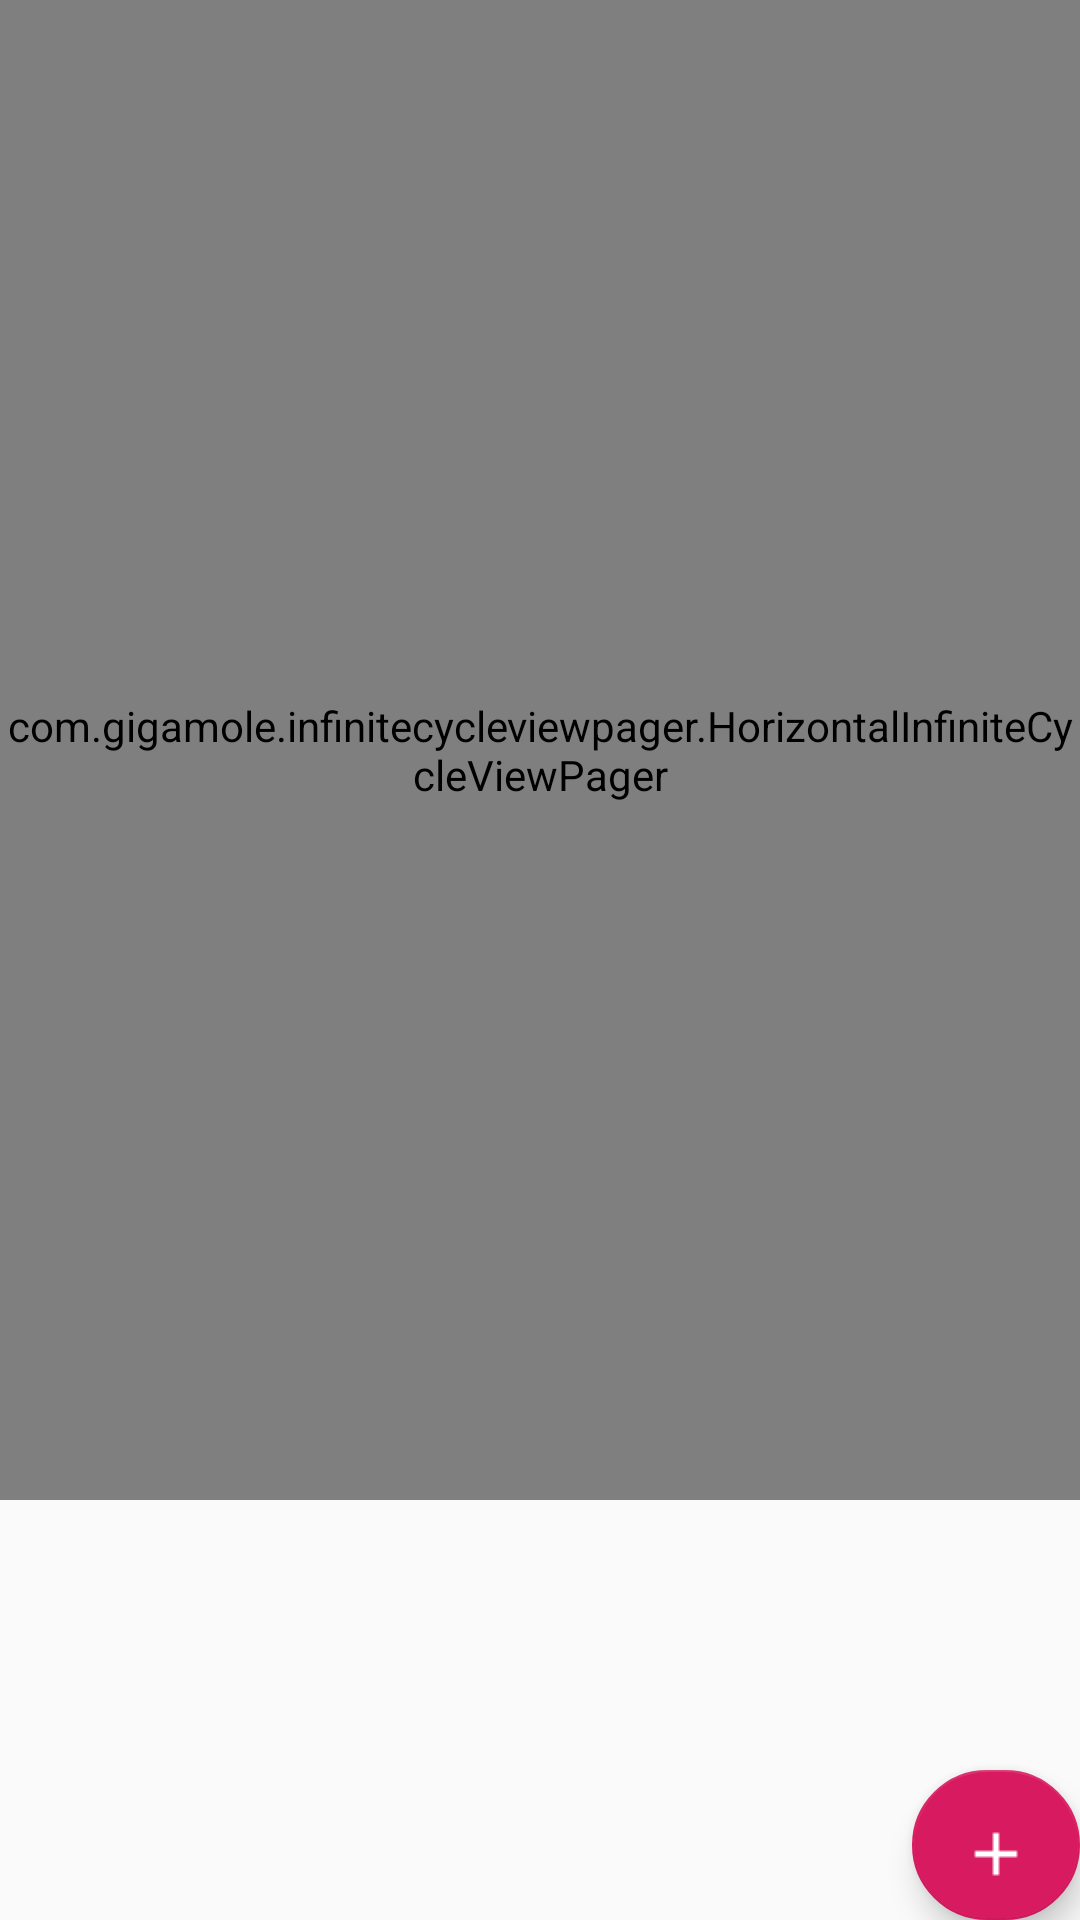

Layout XML and referenced resources for this Android screen:
<!-- AndroidManifest.xml: application theme AppTheme -->
<!-- res/layout/activity_main.xml -->
<?xml version="1.0" encoding="utf-8"?>
<RelativeLayout
        xmlns:android="http://schemas.android.com/apk/res/android"
        xmlns:tools="http://schemas.android.com/tools"
        xmlns:app="http://schemas.android.com/apk/res-auto"
        android:layout_width="match_parent"
        android:layout_height="match_parent"
        tools:context=".MainActivity">


    <com.gigamole.infinitecycleviewpager.HorizontalInfiniteCycleViewPager
            android:id="@+id/cycle_viewPager"
            android:layout_width="match_parent"

            android:layout_height="500dp"
            app:icvp_interpolator="@android:anim/accelerate_decelerate_interpolator"
            app:icvp_scroll_duration="250"
            app:icvp_center_page_scale_offset="30dp"
            app:icvp_min_page_scale_offset="5dp"
            app:icvp_max_page_scale="0.8"
            app:icvp_min_page_scale="0.55"
            app:icvp_medium_scaled="false"
    >

    </com.gigamole.infinitecycleviewpager.HorizontalInfiniteCycleViewPager>


    <android.support.design.widget.FloatingActionButton
            android:layout_below="@id/cycle_viewPager"
            android:layout_marginTop="90dp"
            android:layout_alignParentEnd="true"
            app:fabSize="normal"
            android:src="@drawable/plus"
            android:id="@+id/floating_button"
            android:layout_width="match_parent"
            android:layout_height="wrap_content"/>



</RelativeLayout>
<!-- resources referenced by this layout -->
<resources>
  <!-- drawable plus: png bitmap (drawable-v24, 373 bytes) -->
  <style name="AppTheme" parent="Theme.AppCompat.Light.DarkActionBar">
          
          <item name="colorPrimary">@color/colorPrimary</item>
          <item name="colorPrimaryDark">@color/colorPrimaryDark</item>
          <item name="colorAccent">@color/colorAccent</item>
          <item name="android:windowFullscreen">true</item>
      </style>
  <color name="colorPrimary">#008577</color>
  <color name="colorPrimaryDark">#00574B</color>
  <color name="colorAccent">#D81B60</color>
</resources>
